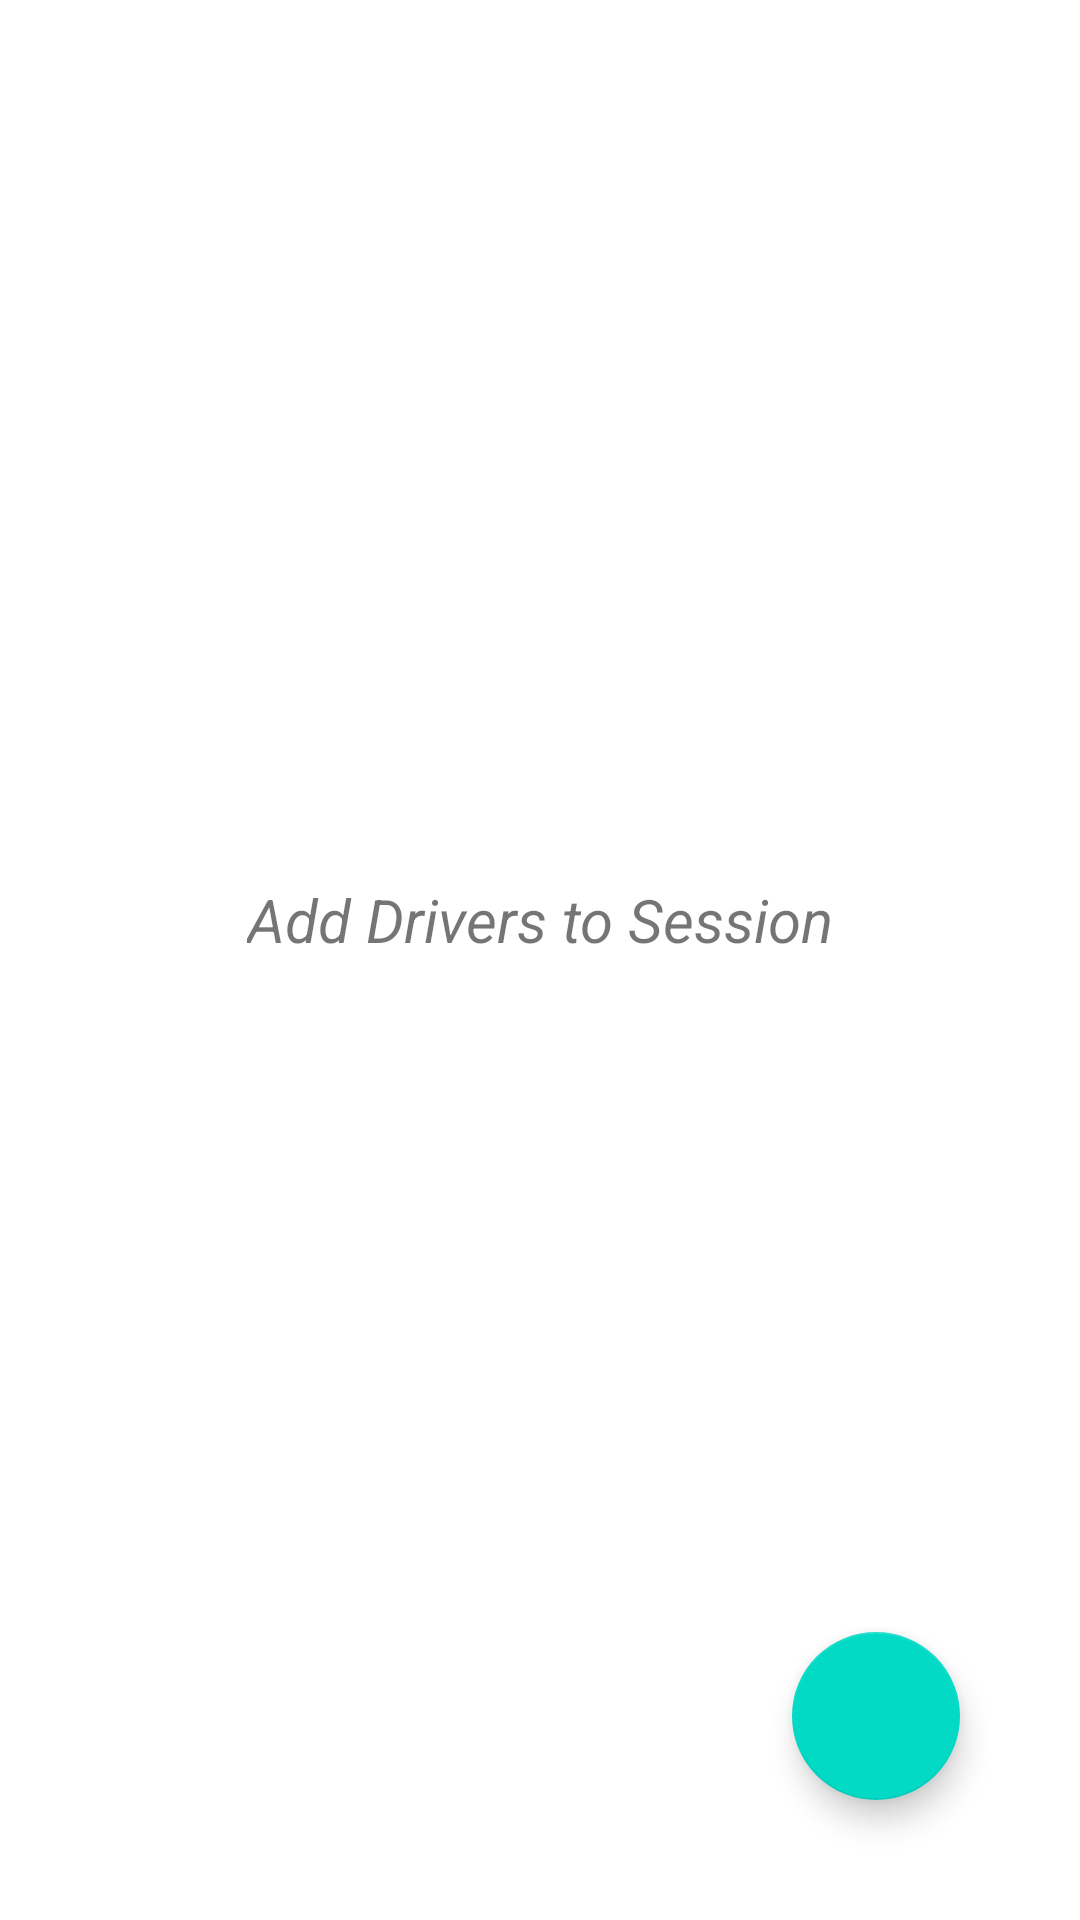

Android layout source for this screen:
<!-- AndroidManifest.xml: application theme AppTheme -->
<!-- res/layout/fragment_in_session.xml -->
<?xml version="1.0" encoding="utf-8"?>
<androidx.constraintlayout.widget.ConstraintLayout xmlns:android="http://schemas.android.com/apk/res/android"
    xmlns:app="http://schemas.android.com/apk/res-auto"
    android:layout_width="match_parent"
    android:layout_height="match_parent">


    <androidx.recyclerview.widget.RecyclerView
        android:id="@+id/session_user_recyclerview"
        android:layout_width="match_parent"
        android:layout_height="0dp"
        android:layout_alignParentStart="true"
        app:layout_constraintBottom_toBottomOf="parent"
        app:layout_constraintStart_toStartOf="parent"
        app:layout_constraintTop_toTopOf="parent"
        app:layout_constraintVertical_bias="0.0" />

    <com.google.android.material.floatingactionbutton.FloatingActionButton
        android:id="@+id/add_user_to_session_button"
        android:layout_width="wrap_content"
        android:layout_height="wrap_content"
        android:layout_marginEnd="40dp"
        android:layout_marginBottom="40dp"
        android:clickable="true"
        android:focusable="true"
        android:transitionName="shared_element_trans"
        app:layout_constraintBottom_toBottomOf="parent"
        app:layout_constraintEnd_toEndOf="parent"
        app:srcCompat="@drawable/ic_baseline_add_24" />

    <TextView
        android:id="@+id/empty_user_textView"
        android:layout_width="wrap_content"
        android:layout_height="wrap_content"
        android:text="Add Drivers to Session"
        android:textSize="20sp"
        android:textStyle="italic"
        app:layout_constraintBottom_toTopOf="@+id/guideline3"
        app:layout_constraintEnd_toStartOf="@+id/guideline4"
        app:layout_constraintStart_toStartOf="@+id/guideline5">

    </TextView>

    <androidx.constraintlayout.widget.Guideline
        android:id="@+id/guideline3"
        android:layout_width="wrap_content"
        android:layout_height="wrap_content"
        android:orientation="horizontal"
        app:layout_constraintGuide_percent="0.5" />

    <androidx.constraintlayout.widget.Guideline
        android:id="@+id/guideline5"
        android:layout_width="wrap_content"
        android:layout_height="wrap_content"
        android:orientation="vertical"
        app:layout_constraintGuide_percent="0.40" />

    <androidx.constraintlayout.widget.Guideline
        android:id="@+id/guideline4"
        android:layout_width="wrap_content"
        android:layout_height="wrap_content"
        android:orientation="vertical"
        app:layout_constraintGuide_percent="0.60" />


</androidx.constraintlayout.widget.ConstraintLayout>
<!-- resources referenced by this layout -->
<resources>
  <style name="AppTheme" parent="Theme.MaterialComponents.Light.NoActionBar">
  
          <item name="colorPrimary">@color/colorPrimary</item>
          <item name="colorPrimaryDark">@color/colorPrimaryDark</item>
          <item name="colorAccent">@color/colorAccent</item>
          <item name="android:editTextColor">@android:color/white</item>
  
          <item name="actionModeBackground">@color/contextual_action_bar_color</item>
  
          <item name="windowActionModeOverlay">true</item>
          <item name="actionModeCloseDrawable">@drawable/ic_baseline_close_24</item>
          <item name="android:windowActivityTransitions">true</item>
      </style>
  <color name="colorPrimary">#6200EE</color>
  <color name="colorPrimaryDark">#3700B3</color>
  <color name="colorAccent">#03DAC5</color>
  <color name="contextual_action_bar_color">#404040</color>
</resources>
